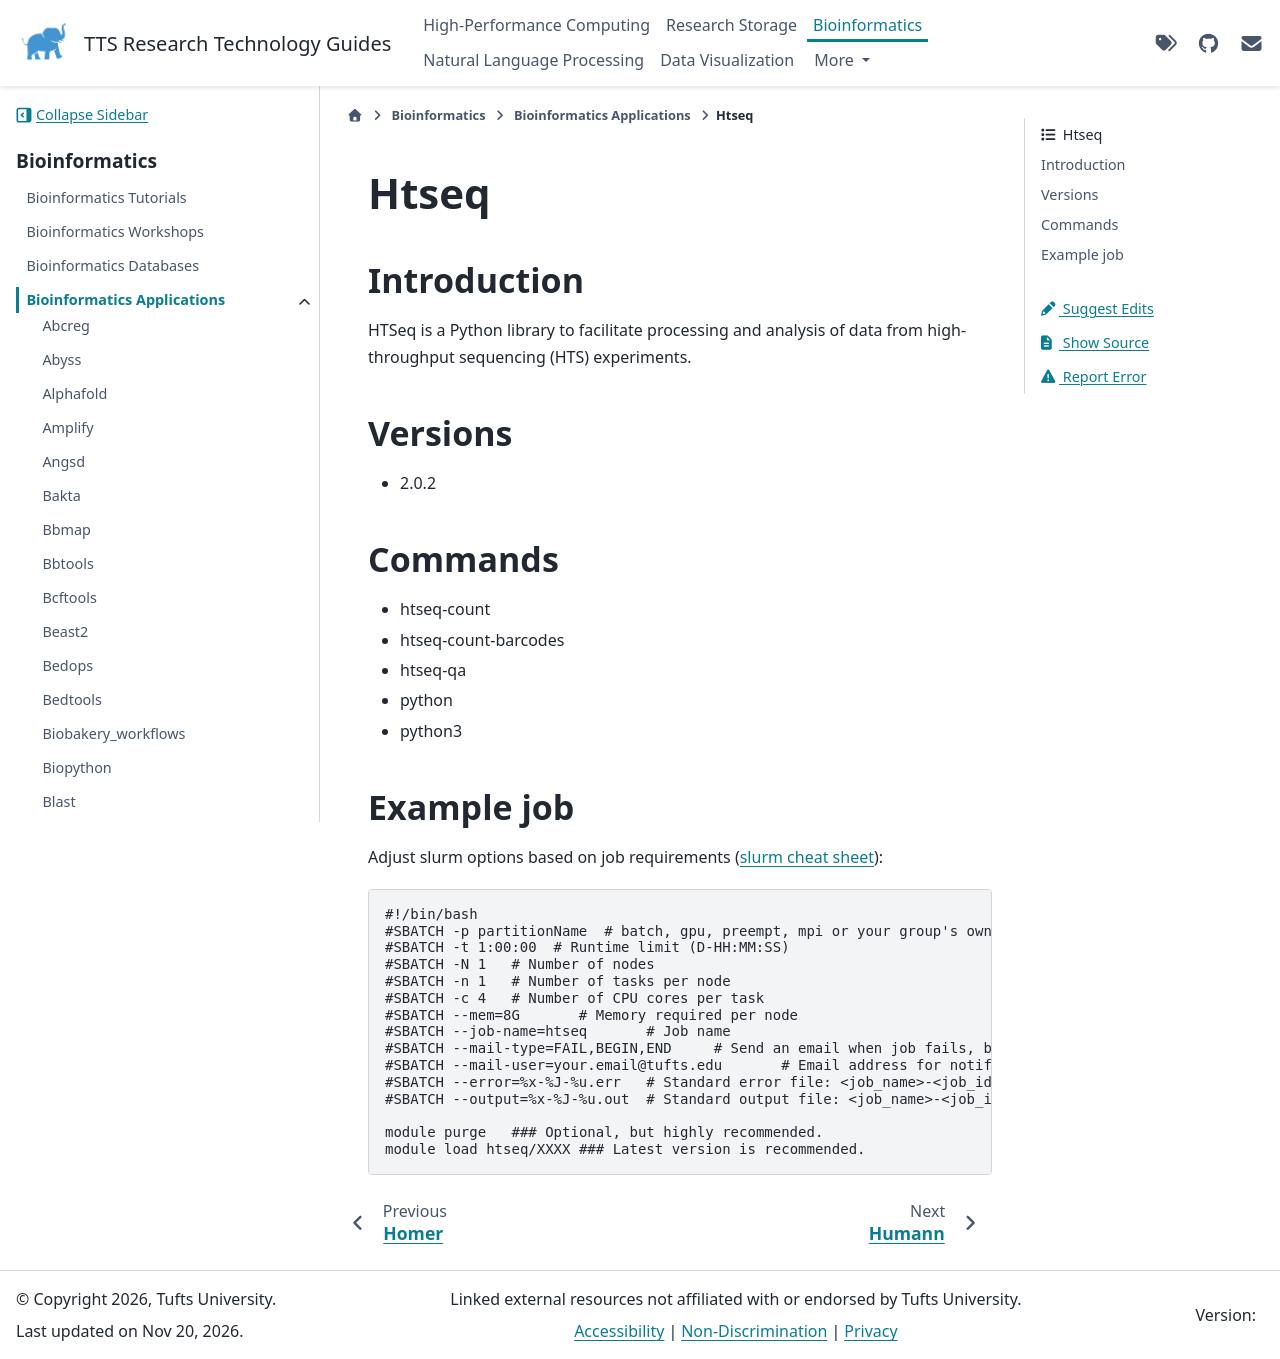

repository: TuftsRT/guides · page: dev/bio/apps/htseq.html · generator: sphinx

#######
 Htseq
#######

**************
 Introduction
**************

HTSeq is a Python library to facilitate processing and analysis of data
from high-throughput sequencing (HTS) experiments.

**********
 Versions
**********

-  2.0.2

**********
 Commands
**********

-  htseq-count
-  htseq-count-barcodes
-  htseq-qa
-  python
-  python3

*************
 Example job
*************

Adjust slurm options based on job requirements (`slurm cheat sheet
<https://slurm.schedmd.com/pdfs/summary.pdf>`_):

.. code::

   #!/bin/bash
   #SBATCH -p partitionName  # batch, gpu, preempt, mpi or your group's own partition
   #SBATCH -t 1:00:00  # Runtime limit (D-HH:MM:SS)
   #SBATCH -N 1   # Number of nodes
   #SBATCH -n 1   # Number of tasks per node
   #SBATCH -c 4   # Number of CPU cores per task
   #SBATCH --mem=8G       # Memory required per node
   #SBATCH --job-name=htseq       # Job name
   #SBATCH --mail-type=FAIL,BEGIN,END     # Send an email when job fails, begins, and finishes
   #SBATCH --mail-user=your.email@tufts.edu       # Email address for notifications
   #SBATCH --error=%x-%J-%u.err   # Standard error file: <job_name>-<job_id>-<username>.err
   #SBATCH --output=%x-%J-%u.out  # Standard output file: <job_name>-<job_id>-<username>.out

   module purge   ### Optional, but highly recommended.
   module load htseq/XXXX ### Latest version is recommended.
